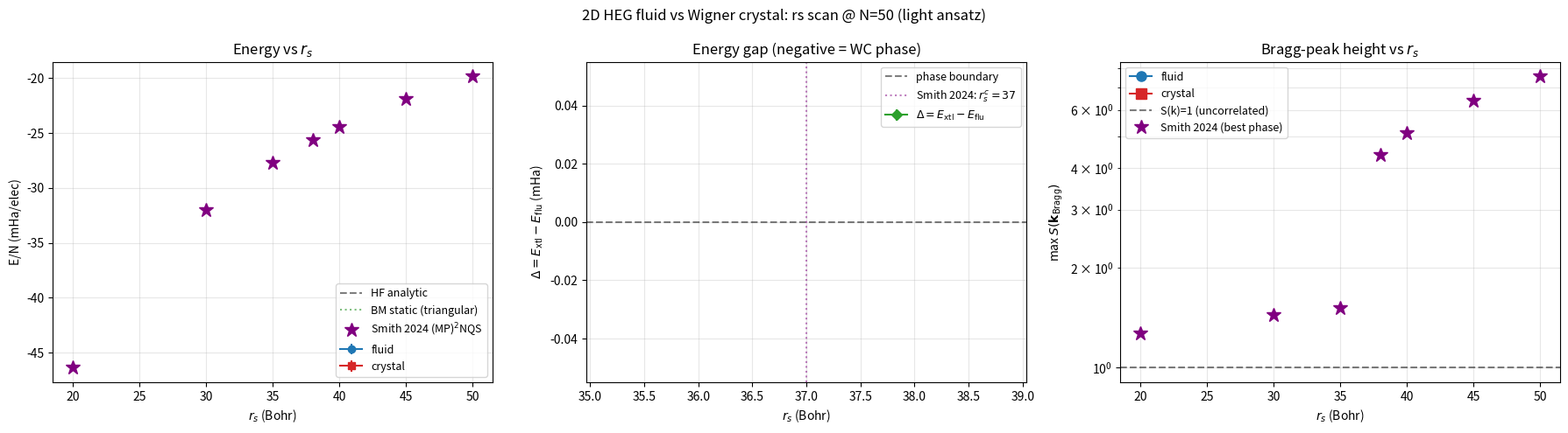

Write Python code to recreate this figure.
#!/usr/bin/env python
"""Plot the N=50 rs-scan results: E(rs) and S(k_Bragg)(rs) for fluid
and crystal sectors, plus identify the energy crossing rs_c.

Reads runs/rs_scan_n50_rs<rs>_<sector>/summary.json for
sector in {fluid, crystal}, rs in {20, 30, 35, 38, 40, 45, 50, 60}.

Usage:  python scripts/plot_rs_scan_n50.py [--out figure.png]
"""
import argparse
import json
import sys
from pathlib import Path

import matplotlib.pyplot as plt
import numpy as np


# Smith 2024 reference values (Table I, N=56). Bragg peaks averaged.
SMITH_2024 = {
    20: {'e': -0.04637,  'sk': 1.27},
    30: {'e': -0.03197,  'sk': 1.44},
    35: {'e': -0.02770,  'sk': 1.52},
    38: {'e': -0.02565,  'sk': 4.4},
    40: {'e': -0.02445,  'sk': 5.1},
    45: {'e': -0.02190,  'sk': 6.4},
    50: {'e': -0.01983,  'sk': 7.58},
}


def load_run(rs, sector, base='runs'):
    p = Path(base) / f'rs_scan_n50_rs{rs}_{sector}/summary.json'
    if not p.exists():
        return None
    with open(p) as f:
        return json.load(f)


def main():
    ap = argparse.ArgumentParser()
    ap.add_argument('--rs', type=int, nargs='+',
                    default=[20, 30, 35, 38, 40, 45, 50, 60])
    ap.add_argument('--out', default='rs_scan_n50.png')
    args = ap.parse_args()

    rs_vals, e_flu, se_flu, e_xtl, se_xtl = [], [], [], [], []
    sk_flu_max, sk_xtl_max = [], []
    e_hf = []

    for rs in sorted(args.rs):
        sf = load_run(rs, 'fluid')
        sc = load_run(rs, 'crystal')
        if sf is None or sc is None:
            print(f'[skip rs={rs}] missing summary.json', file=sys.stderr)
            continue
        rs_vals.append(rs)
        e_flu.append(sf['e_vmc_ha'] * 1000)
        se_flu.append(sf['e_vmc_serr_ha'] * 1000)
        e_xtl.append(sc['e_vmc_ha'] * 1000)
        se_xtl.append(sc['e_vmc_serr_ha'] * 1000)
        e_hf.append(sf['e_hf_ha'] * 1000)

        sk_f = sf.get('observables', {}).get('sk_triangular_bragg', {}).get('mean', [0])
        sk_c = sc.get('observables', {}).get('sk_triangular_bragg', {}).get('mean', [0])
        sk_flu_max.append(max(sk_f) if sk_f else 0)
        sk_xtl_max.append(max(sk_c) if sk_c else 0)

    rs_vals = np.array(rs_vals)
    e_flu = np.array(e_flu); se_flu = np.array(se_flu)
    e_xtl = np.array(e_xtl); se_xtl = np.array(se_xtl)
    e_hf = np.array(e_hf)
    sk_flu_max = np.array(sk_flu_max)
    sk_xtl_max = np.array(sk_xtl_max)

    # Plot
    fig, axes = plt.subplots(1, 3, figsize=(18, 5))

    # (1) Raw energies vs rs
    ax = axes[0]
    ax.errorbar(rs_vals, e_flu, yerr=se_flu, fmt='o-', label='fluid',
                color='C0', capsize=3, lw=1.5)
    ax.errorbar(rs_vals, e_xtl, yerr=se_xtl, fmt='s-', label='crystal',
                color='C3', capsize=3, lw=1.5)
    ax.plot(rs_vals, e_hf, 'k--', alpha=0.5, label='HF analytic')
    # Bonsall-Maradudin static crystal (lower bound)
    bm = -1.106103e3 / rs_vals  # mHa
    ax.plot(rs_vals, bm, 'g:', alpha=0.5, label='BM static (triangular)')
    # Smith 2024 reference points
    smith_rs = [k for k in SMITH_2024 if k in args.rs]
    if smith_rs:
        ax.plot(smith_rs, [SMITH_2024[k]['e'] * 1000 for k in smith_rs],
                marker='*', markersize=12, color='purple', linestyle='',
                label='Smith 2024 (MP)$^2$NQS')
    ax.set_xlabel('$r_s$ (Bohr)'); ax.set_ylabel('E/N (mHa/elec)')
    ax.set_title('Energy vs $r_s$')
    ax.legend(fontsize=9, loc='lower right')
    ax.grid(alpha=0.3)

    # (2) Energy gap E_xtl - E_flu vs rs (the key phase-boundary signal)
    ax = axes[1]
    delta = e_xtl - e_flu
    sigma_delta = np.sqrt(se_xtl ** 2 + se_flu ** 2)
    ax.errorbar(rs_vals, delta, yerr=sigma_delta, fmt='D-',
                color='C2', capsize=3, lw=1.5,
                label='$\\Delta = E_\\mathrm{xtl} - E_\\mathrm{flu}$')
    ax.axhline(0, color='k', linestyle='--', alpha=0.5,
               label='phase boundary')
    # Identify rs_c by linear interpolation of Δ=0 crossing
    rs_c = None
    for i in range(len(rs_vals) - 1):
        if delta[i] * delta[i + 1] < 0:
            rs_c = rs_vals[i] + (rs_vals[i + 1] - rs_vals[i]) * (
                -delta[i] / (delta[i + 1] - delta[i])
            )
            break
    if rs_c is not None:
        ax.axvline(rs_c, color='red', linestyle=':', alpha=0.7,
                   label=f'$r_s^c \\approx {rs_c:.1f}$')
    ax.axvline(37, color='purple', linestyle=':', alpha=0.5,
               label='Smith 2024: $r_s^c = 37$')
    ax.set_xlabel('$r_s$ (Bohr)')
    ax.set_ylabel('$\\Delta = E_\\mathrm{xtl} - E_\\mathrm{flu}$ (mHa)')
    ax.set_title('Energy gap (negative = WC phase)')
    ax.legend(fontsize=9)
    ax.grid(alpha=0.3)

    # (3) S(k) Bragg peak vs rs
    ax = axes[2]
    ax.semilogy(rs_vals, sk_flu_max, 'o-', color='C0', label='fluid',
                lw=1.5, markersize=8)
    ax.semilogy(rs_vals, sk_xtl_max, 's-', color='C3', label='crystal',
                lw=1.5, markersize=8)
    ax.axhline(1.0, color='k', linestyle='--', alpha=0.5,
               label='S(k)=1 (uncorrelated)')
    smith_rs = [k for k in SMITH_2024 if k in args.rs]
    if smith_rs:
        ax.semilogy(smith_rs, [SMITH_2024[k]['sk'] for k in smith_rs],
                    marker='*', markersize=12, color='purple',
                    linestyle='', label='Smith 2024 (best phase)')
    ax.set_xlabel('$r_s$ (Bohr)'); ax.set_ylabel('max $S(\\mathbf{k}_\\mathrm{Bragg})$')
    ax.set_title('Bragg-peak height vs $r_s$')
    ax.legend(fontsize=9)
    ax.grid(alpha=0.3, which='both')

    fig.suptitle(
        '2D HEG fluid vs Wigner crystal: rs scan @ N=50 (light ansatz)',
        fontsize=12,
    )
    fig.tight_layout()
    fig.savefig(args.out, dpi=140, bbox_inches='tight')
    print(f'Saved: {args.out}')

    # Print summary table
    print()
    print(f'{"rs":>4} | {"E_fluid":>20} | {"E_crystal":>20} | {"delta (mHa)":>13} | {"Sk_xtl":>8} | phase')
    print('-' * 96)
    for i, rs in enumerate(rs_vals):
        d = e_xtl[i] - e_flu[i]
        sd = np.sqrt(se_xtl[i] ** 2 + se_flu[i] ** 2)
        phase = 'crystal' if d < -2 * sd else (
            'fluid' if d > 2 * sd else 'tied'
        )
        print(
            f'{rs:>4} | '
            f'{e_flu[i]:>+12.4f} +- {se_flu[i]:.4f} | '
            f'{e_xtl[i]:>+12.4f} +- {se_xtl[i]:.4f} | '
            f'{d:>+9.3f}    | '
            f'{sk_xtl_max[i]:>8.3f} | {phase}'
        )
    if rs_c is not None:
        print(f'\nLinear-interp transition: r_s^c ≈ {rs_c:.2f}  '
              f'(Smith 2024: 37 ± 1)')


if __name__ == '__main__':
    main()
